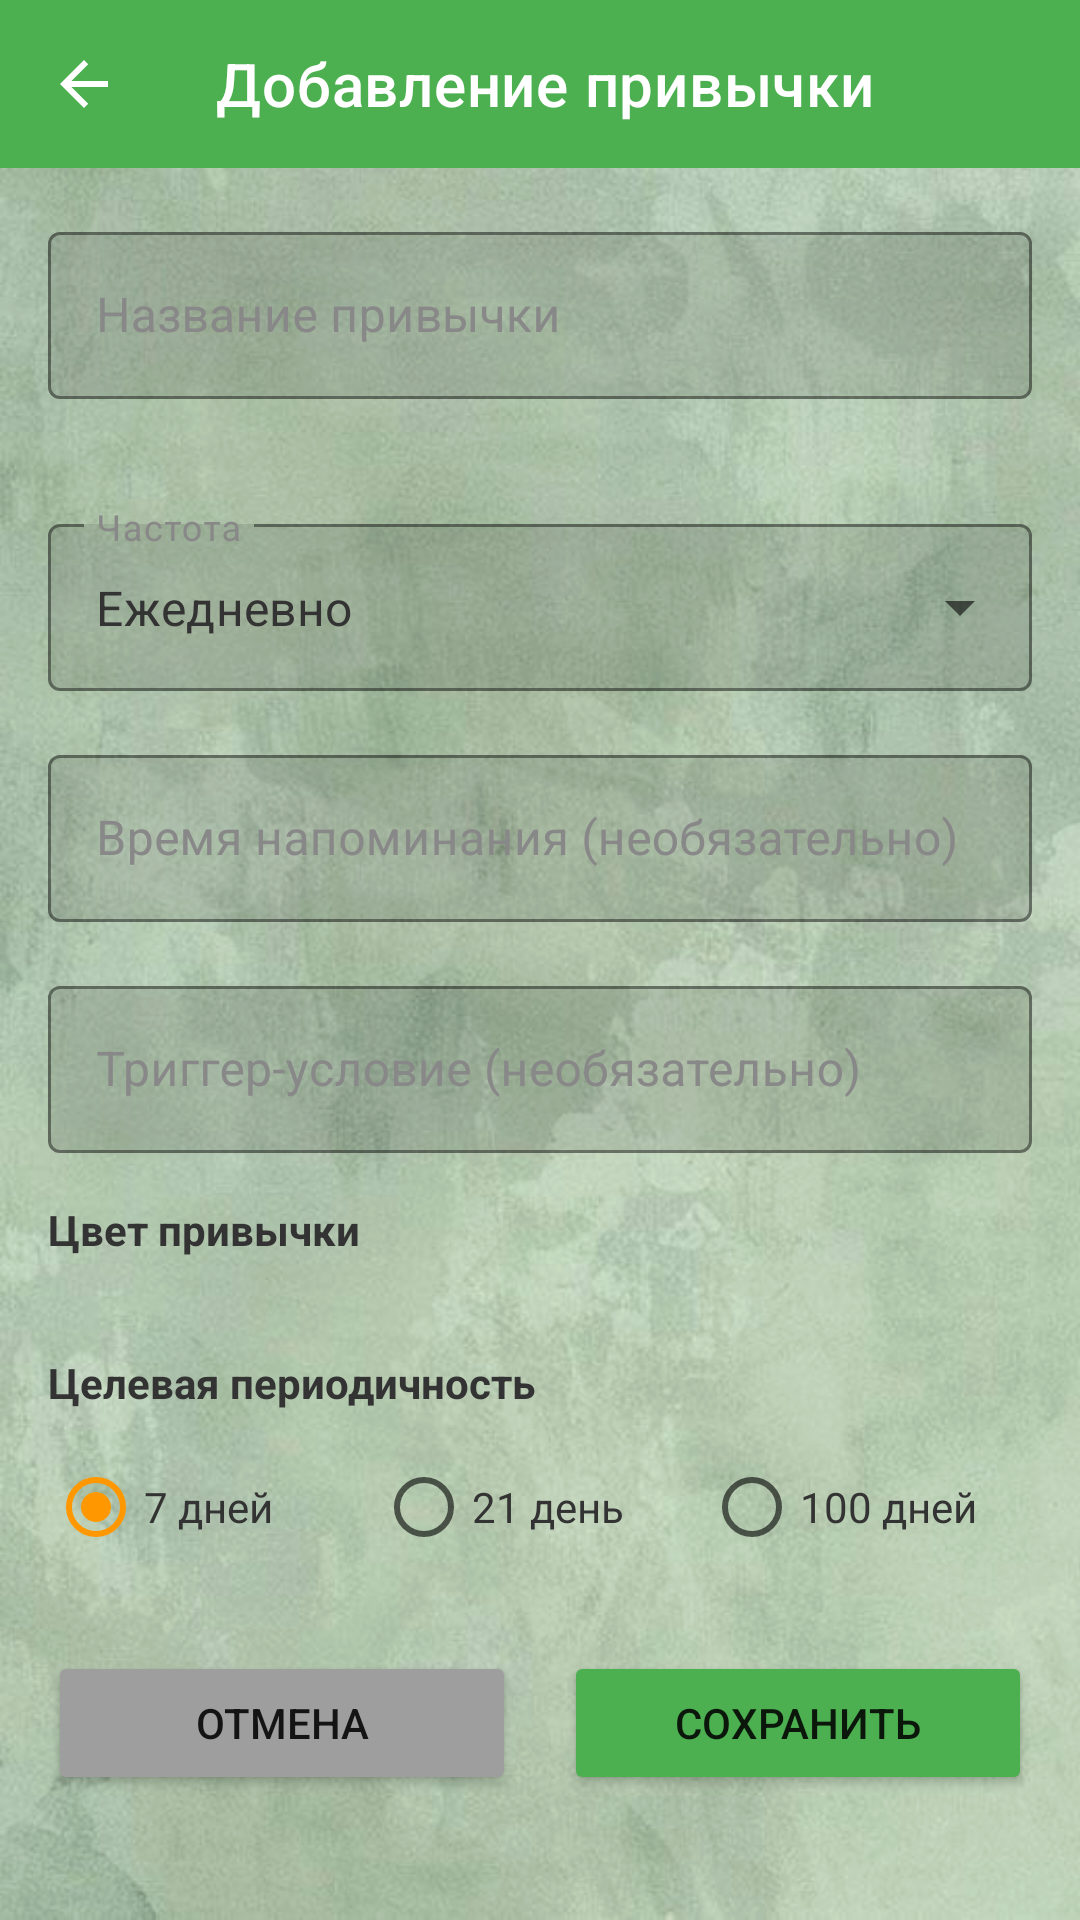

Write the Android layout XML for this screen, with the resource values it uses.
<!-- AndroidManifest.xml: application theme Theme.DailyCompass -->
<!-- res/layout/activity_add_edit_habit.xml -->
<?xml version="1.0" encoding="utf-8"?>
<FrameLayout xmlns:android="http://schemas.android.com/apk/res/android"
    xmlns:app="http://schemas.android.com/apk/res-auto"
    android:layout_width="match_parent"
    android:layout_height="match_parent">

    <ImageView
        android:layout_width="match_parent"
        android:layout_height="match_parent"
        android:src="@drawable/photo_1"
        android:scaleType="centerCrop" />

    <View
        android:layout_width="match_parent"
        android:layout_height="match_parent"
        android:background="@drawable/overlay_white" />

    <LinearLayout
        android:layout_width="match_parent"
        android:layout_height="match_parent"
        android:orientation="vertical">

        <androidx.appcompat.widget.Toolbar
            android:id="@+id/toolbar"
            android:layout_width="match_parent"
            android:layout_height="?attr/actionBarSize"
            android:background="#4CAF50"
            android:theme="@style/ThemeOverlay.AppCompat.Dark.ActionBar"
            app:navigationIcon="?attr/homeAsUpIndicator"
            app:title="Добавление привычки"
            app:titleTextColor="#FFFFFF" />

        <ScrollView
            android:layout_width="match_parent"
            android:layout_height="match_parent"
            android:padding="16dp">

            <LinearLayout
                android:layout_width="match_parent"
                android:layout_height="wrap_content"
                android:orientation="vertical">

                
                <com.google.android.material.textfield.TextInputLayout
                    android:layout_width="match_parent"
                    android:layout_height="wrap_content"
                    style="@style/CustomTextInputLayout"
                    android:hint="Название привычки"
                    app:errorEnabled="true">

                    <com.google.android.material.textfield.TextInputEditText
                        android:id="@+id/etName"
                        android:layout_width="match_parent"
                        android:layout_height="wrap_content"
                        android:inputType="textCapSentences"
                        android:textColor="#333333"
                        android:focusable="true"
                        android:focusableInTouchMode="true" />

                </com.google.android.material.textfield.TextInputLayout>

                
                <com.google.android.material.textfield.TextInputLayout
                    android:layout_width="match_parent"
                    android:layout_height="wrap_content"
                    android:layout_marginTop="16dp"
                    style="@style/CustomExposedDropdownMenu"
                    android:hint="Частота">

                    <AutoCompleteTextView
                        android:id="@+id/actFrequency"
                        android:layout_width="match_parent"
                        android:layout_height="wrap_content"
                        android:inputType="none"
                        android:text="Ежедневно"
                        android:textColor="#333333"
                        android:focusable="true"
                        android:focusableInTouchMode="true" />

                </com.google.android.material.textfield.TextInputLayout>

                
                <com.google.android.material.textfield.TextInputLayout
                    android:layout_width="match_parent"
                    android:layout_height="wrap_content"
                    android:layout_marginTop="16dp"
                    style="@style/CustomTextInputLayout"
                    android:hint="Время напоминания (необязательно)">

                    <com.google.android.material.textfield.TextInputEditText
                        android:id="@+id/etReminderTime"
                        android:layout_width="match_parent"
                        android:layout_height="wrap_content"
                        android:inputType="none"
                        android:clickable="true"
                        android:focusable="true"
                        android:focusableInTouchMode="true"
                        android:textColor="#333333"
                        android:cursorVisible="false" />

                </com.google.android.material.textfield.TextInputLayout>

                
                <com.google.android.material.textfield.TextInputLayout
                    android:layout_width="match_parent"
                    android:layout_height="wrap_content"
                    android:layout_marginTop="16dp"
                    style="@style/CustomTextInputLayout"
                    android:hint="Триггер-условие (необязательно)">

                    <com.google.android.material.textfield.TextInputEditText
                        android:id="@+id/etTriggerCondition"
                        android:layout_width="match_parent"
                        android:layout_height="wrap_content"
                        android:inputType="textCapSentences"
                        android:textColor="#333333"
                        android:focusable="true"
                        android:focusableInTouchMode="true" />

                </com.google.android.material.textfield.TextInputLayout>

                
                <TextView
                    android:layout_width="wrap_content"
                    android:layout_height="wrap_content"
                    android:layout_marginTop="16dp"
                    android:text="Цвет привычки"
                    android:textSize="14sp"
                    android:textColor="#333333"
                    android:textStyle="bold" />

                <LinearLayout
                    android:id="@+id/colorContainer"
                    android:layout_width="match_parent"
                    android:layout_height="wrap_content"
                    android:layout_marginTop="8dp"
                    android:orientation="horizontal"
                    android:gravity="center"
                    android:paddingBottom="8dp" />

                
                <TextView
                    android:layout_width="wrap_content"
                    android:layout_height="wrap_content"
                    android:layout_marginTop="16dp"
                    android:text="Целевая периодичность"
                    android:textSize="14sp"
                    android:textColor="#333333"
                    android:textStyle="bold" />

                <RadioGroup
                    android:id="@+id/rgTargetDays"
                    android:layout_width="match_parent"
                    android:layout_height="wrap_content"
                    android:layout_marginTop="8dp"
                    android:orientation="horizontal">

                    <RadioButton
                        android:id="@+id/rb7Days"
                        android:layout_width="0dp"
                        android:layout_height="wrap_content"
                        android:layout_weight="1"
                        android:text="7 дней"
                        android:textColor="#333333"
                        android:checked="true" />

                    <RadioButton
                        android:id="@+id/rb21Days"
                        android:layout_width="0dp"
                        android:layout_height="wrap_content"
                        android:layout_weight="1"
                        android:text="21 день"
                        android:textColor="#333333" />

                    <RadioButton
                        android:id="@+id/rb100Days"
                        android:layout_width="0dp"
                        android:layout_height="wrap_content"
                        android:layout_weight="1"
                        android:text="100 дней"
                        android:textColor="#333333" />

                </RadioGroup>

                
                <LinearLayout
                    android:layout_width="match_parent"
                    android:layout_height="wrap_content"
                    android:layout_marginTop="24dp"
                    android:orientation="horizontal"
                    android:gravity="center">

                    <Button
                        android:id="@+id/btnCancel"
                        android:layout_width="0dp"
                        android:layout_height="wrap_content"
                        android:layout_weight="1"
                        android:layout_marginEnd="8dp"
                        android:text="Отмена"
                        android:backgroundTint="#9E9E9E" />

                    <Button
                        android:id="@+id/btnSave"
                        android:layout_width="0dp"
                        android:layout_height="wrap_content"
                        android:layout_weight="1"
                        android:layout_marginStart="8dp"
                        android:text="Сохранить"
                        android:backgroundTint="#4CAF50" />

                </LinearLayout>

            </LinearLayout>

        </ScrollView>

    </LinearLayout>

</FrameLayout>
<!-- resources referenced by this layout -->
<resources>
  <!-- drawable overlay_white (drawable) -->
  <?xml version="1.0" encoding="utf-8"?>
  <layer-list xmlns:android="http://schemas.android.com/apk/res/android">
      <item android:drawable="@color/white_overlay" />
  </layer-list>
  <!-- drawable photo_1: jpg bitmap (drawable, 64860 bytes) -->
  <style name="CustomExposedDropdownMenu" parent="Widget.MaterialComponents.TextInputLayout.OutlinedBox.ExposedDropdownMenu">
          <item name="boxBackgroundColor">#1A000000</item>
          <item name="boxStrokeColor">#4CAF50</item>
          <item name="hintTextColor">#333333</item>
          <item name="android:textColorHint">#888888</item>
      </style>
  <style name="CustomTextInputLayout" parent="Widget.MaterialComponents.TextInputLayout.OutlinedBox">
          <item name="boxBackgroundColor">#1A000000</item>
          <item name="boxStrokeColor">#4CAF50</item>
          <item name="boxStrokeWidth">1dp</item>
          <item name="hintTextColor">#333333</item>
          <item name="android:textColorHint">#888888</item>
      </style>
  <style name="Theme.DailyCompass" parent="Theme.MaterialComponents.DayNight.NoActionBar">
          <item name="colorPrimary">#4CAF50</item>
          <item name="colorPrimaryVariant">#388E3C</item>
          <item name="colorOnPrimary">@color/white</item>
          <item name="colorSecondary">#FF9800</item>
          <item name="colorSecondaryVariant">#F57C00</item>
          <item name="colorOnSecondary">@color/black</item>
          <item name="android:statusBarColor">?attr/colorPrimaryVariant</item>
      </style>
  <color name="white_overlay">#0DFFFFFF</color>
  <color name="white">#FFFFFFFF</color>
  <color name="black">#FF000000</color>
</resources>
